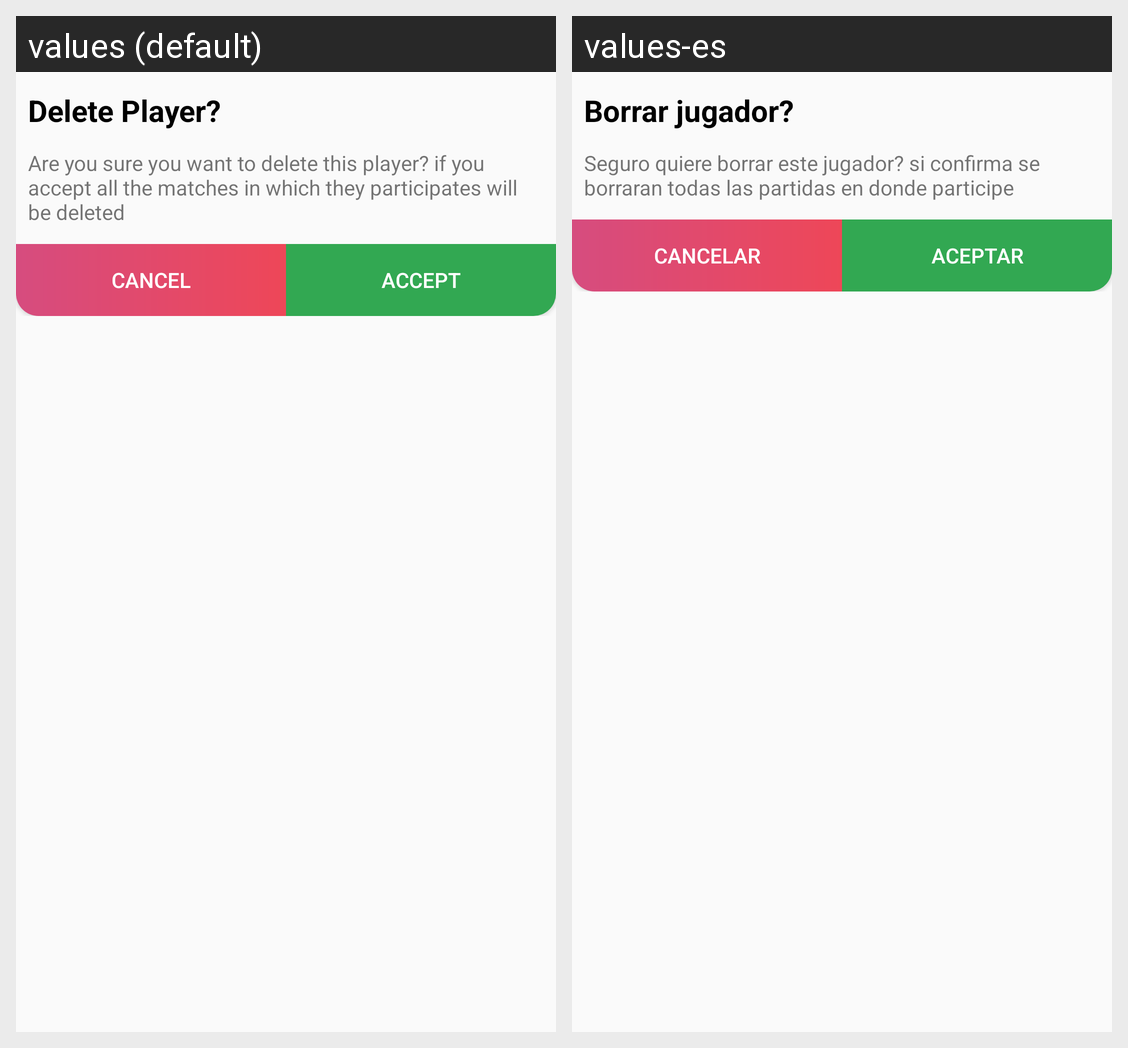

Locale-by-locale string values for the Android screen shown in this grid:
Android screen res/layout/dialog_borrar_jugador.xml rendered under 2 locales, left to right: values (default), values-es. Device: Nexus 5 (rendered at 1080×1920; each locale shown at half size, 540×960, under a caption strip naming it); theme AppTheme.NoActionBar.
Strings drawn on this screen, with the default value and each locale's value (text and hints the layout hard-codes, and strings that could not be matched under every locale, appear in the picture but are not listed):

titleBorrarJugadorDialog
  values: Delete Player?
  values-es: Borrar jugador?

helpBorrarJugadorDialog
  values: Are you sure you want to delete this player? if you accept all the matches in which they participates will be deleted
  values-es: Seguro quiere borrar este jugador? si confirma se borraran todas las partidas en donde participe

cancelar
  values: Cancel
  values-es: Cancelar

aceptar
  values: Accept
  values-es: aceptar
